Run: headless pygame with SDL's dummy video driver; simulated clock (each Clock.tick advances the game by its frame time, no real sleeping); random seed 0; keys injected as events and as key.get_pressed() state; no mouse input; restart key R tapped at the start of phases 3 and 4.
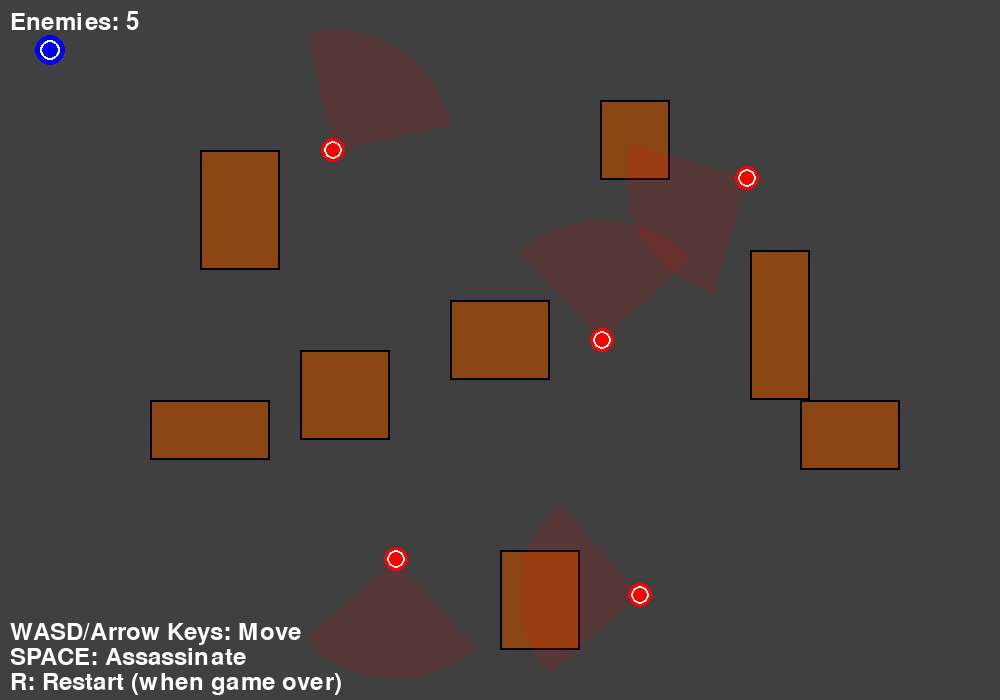
Frame 1 of 4 · flips 1–60 · no input
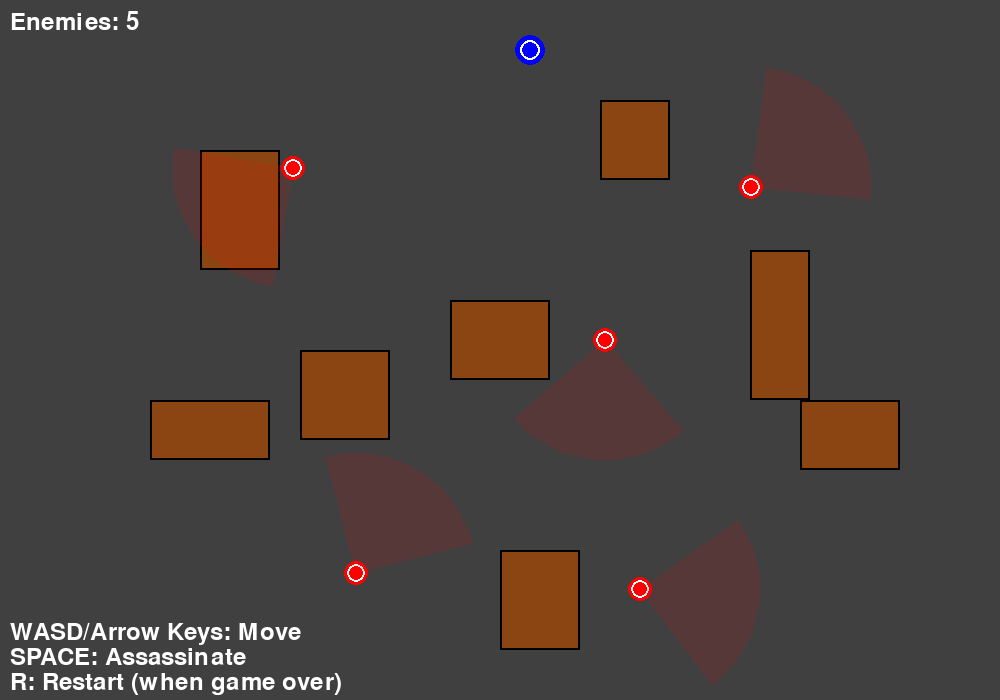
Frame 2 of 4 · flips 61–180 · tapped SPACE, RETURN · held RIGHT (→), D
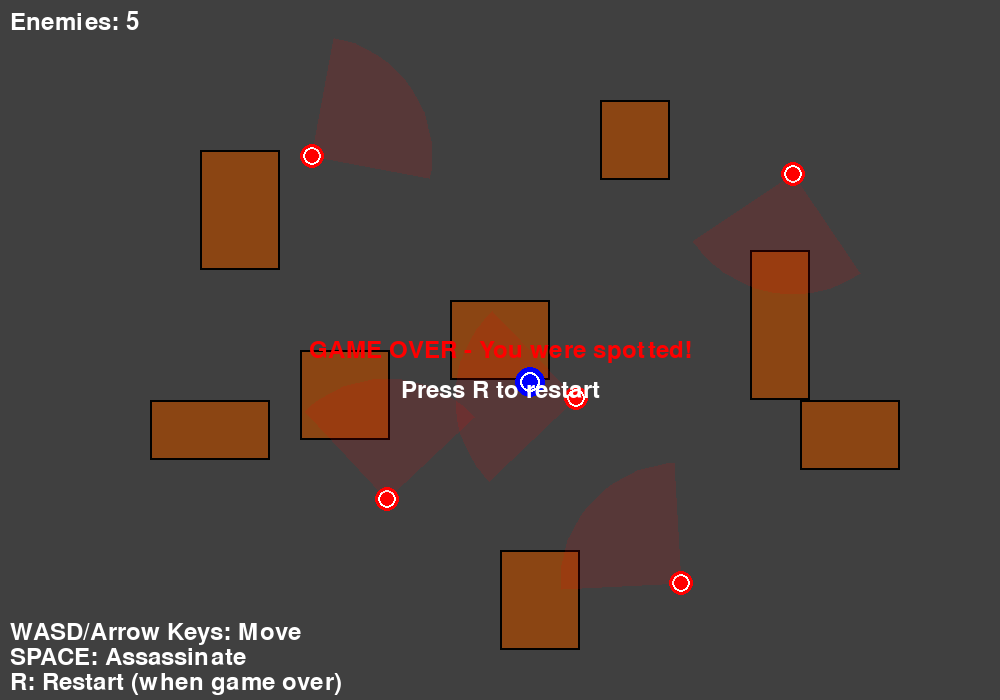
Frame 3 of 4 · flips 181–300 · tapped R · held DOWN (↓), S
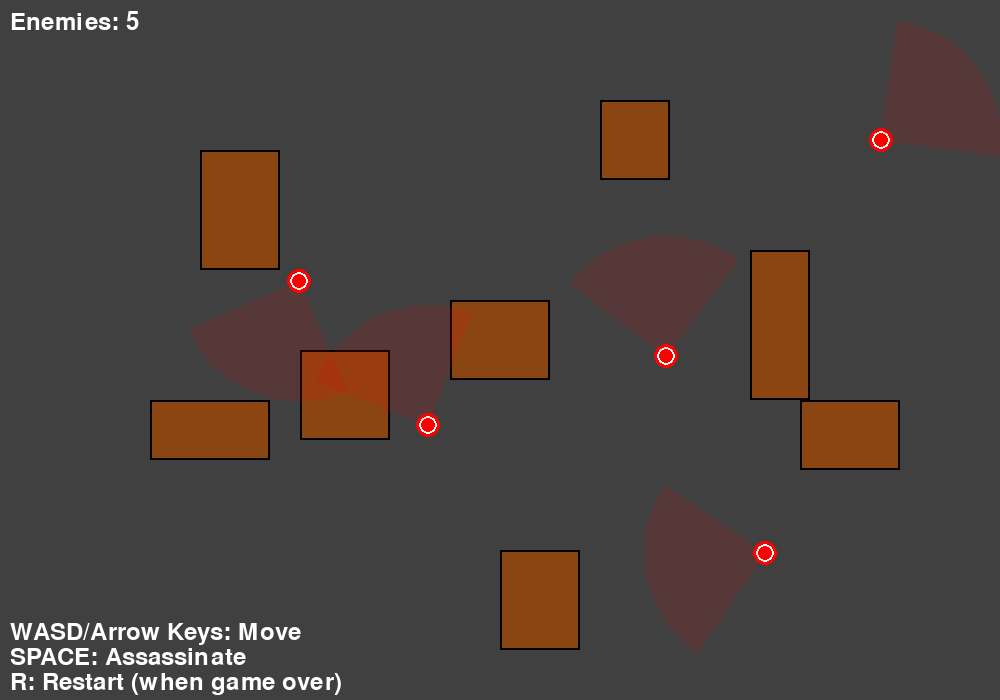
Frame 4 of 4 · flips 301–420 · tapped R · held LEFT (←), A, UP (↑), W

The pygame program that drew these frames:

import pygame
import math
import random
import sys

# 색상 정의
WHITE = (255, 255, 255)
BLACK = (0, 0, 0)
RED = (255, 0, 0)
GREEN = (0, 255, 0)
BLUE = (0, 0, 255)
GRAY = (128, 128, 128)
DARK_GRAY = (64, 64, 64)
YELLOW = (255, 255, 0)
ORANGE = (255, 165, 0)
BROWN = (139, 69, 19)

# 게임 설정
SCREEN_WIDTH = 1000
SCREEN_HEIGHT = 700
FPS = 60

class Player:
    def __init__(self, x, y):
        self.x = x
        self.y = y
        self.radius = 15
        self.speed = 4
        self.color = BLUE
        
    def update(self, obstacles):
        keys = pygame.key.get_pressed()
        new_x, new_y = self.x, self.y
        
        if keys[pygame.K_LEFT] or keys[pygame.K_a]:
            new_x -= self.speed
        if keys[pygame.K_RIGHT] or keys[pygame.K_d]:
            new_x += self.speed
        if keys[pygame.K_UP] or keys[pygame.K_w]:
            new_y -= self.speed
        if keys[pygame.K_DOWN] or keys[pygame.K_s]:
            new_y += self.speed
            
        # 화면 경계 확인
        if new_x - self.radius >= 0 and new_x + self.radius <= SCREEN_WIDTH:
            self.x = new_x
        if new_y - self.radius >= 0 and new_y + self.radius <= SCREEN_HEIGHT:
            self.y = new_y
            
        # 장애물과의 충돌 확인
        for obstacle in obstacles:
            if self.check_collision(new_x, new_y, obstacle):
                return
        self.x = new_x
        self.y = new_y
        
    def check_collision(self, x, y, obstacle):
        # 원과 사각형의 충돌 검사
        closest_x = max(obstacle.x, min(x, obstacle.x + obstacle.width))
        closest_y = max(obstacle.y, min(y, obstacle.y + obstacle.height))
        
        distance = math.sqrt((x - closest_x)**2 + (y - closest_y)**2)
        return distance < self.radius
        
    def draw(self, screen):
        pygame.draw.circle(screen, self.color, (int(self.x), int(self.y)), self.radius)
        # 플레이어 방향 표시
        pygame.draw.circle(screen, WHITE, (int(self.x), int(self.y)), self.radius - 5, 2)

class Enemy:
    def __init__(self, x, y):
        self.x = x
        self.y = y
        self.radius = 12
        self.speed = 1
        self.color = RED
        self.vision_range = 120
        self.vision_angle = 90  # 도
        self.direction = random.uniform(0, 2 * math.pi)
        self.patrol_distance = 100
        self.start_x = x
        self.start_y = y
        self.patrol_timer = 0
        self.patrol_duration = 120  # 프레임
        self.alive = True
        
    def update(self, obstacles):
        if not self.alive:
            return
            
        self.patrol_timer += 1
        
        # 순찰 동작
        if self.patrol_timer >= self.patrol_duration:
            self.direction = random.uniform(0, 2 * math.pi)
            self.patrol_timer = 0
            
        # 이동
        new_x = self.x + math.cos(self.direction) * self.speed
        new_y = self.y + math.sin(self.direction) * self.speed
        
        # 시작점에서 너무 멀어지면 되돌아가기
        distance_from_start = math.sqrt((new_x - self.start_x)**2 + (new_y - self.start_y)**2)
        if distance_from_start > self.patrol_distance:
            # 시작점으로 돌아가는 방향
            self.direction = math.atan2(self.start_y - self.y, self.start_x - self.x)
            new_x = self.x + math.cos(self.direction) * self.speed
            new_y = self.y + math.sin(self.direction) * self.speed
            
        # 장애물과의 충돌 확인
        can_move = True
        for obstacle in obstacles:
            if self.check_collision(new_x, new_y, obstacle):
                can_move = False
                break
                
        if can_move:
            self.x = new_x
            self.y = new_y
            
    def check_collision(self, x, y, obstacle):
        closest_x = max(obstacle.x, min(x, obstacle.x + obstacle.width))
        closest_y = max(obstacle.y, min(y, obstacle.y + obstacle.height))
        
        distance = math.sqrt((x - closest_x)**2 + (y - closest_y)**2)
        return distance < self.radius
        
    def can_see_player(self, player, obstacles):
        if not self.alive:
            return False
            
        # 거리 확인
        distance = math.sqrt((player.x - self.x)**2 + (player.y - self.y)**2)
        if distance > self.vision_range:
            return False
            
        # 시야각 확인
        angle_to_player = math.atan2(player.y - self.y, player.x - self.x)
        angle_diff = abs(self.direction - angle_to_player)
        
        # 각도 차이를 -π ~ π 범위로 정규화
        while angle_diff > math.pi:
            angle_diff -= 2 * math.pi
        angle_diff = abs(angle_diff)
        
        if angle_diff > math.radians(self.vision_angle / 2):
            return False
            
        # 장애물에 의한 시야 차단 확인
        for obstacle in obstacles:
            if self.line_intersects_rectangle(self.x, self.y, player.x, player.y, obstacle):
                return False
                
        return True
        
    def line_intersects_rectangle(self, x1, y1, x2, y2, rect):
        # 선분과 사각형의 교차 확인
        def line_intersects_line(x1, y1, x2, y2, x3, y3, x4, y4):
            denom = (x1 - x2) * (y3 - y4) - (y1 - y2) * (x3 - x4)
            if abs(denom) < 1e-10:
                return False
                
            t = ((x1 - x3) * (y3 - y4) - (y1 - y3) * (x3 - x4)) / denom
            u = -((x1 - x2) * (y1 - y3) - (y1 - y2) * (x1 - x3)) / denom
            
            return 0 <= t <= 1 and 0 <= u <= 1
            
        # 사각형의 네 변과 선분의 교차 확인
        rect_lines = [
            (rect.x, rect.y, rect.x + rect.width, rect.y),  # 상단
            (rect.x + rect.width, rect.y, rect.x + rect.width, rect.y + rect.height),  # 우측
            (rect.x, rect.y + rect.height, rect.x + rect.width, rect.y + rect.height),  # 하단
            (rect.x, rect.y, rect.x, rect.y + rect.height)  # 좌측
        ]
        
        for line in rect_lines:
            if line_intersects_line(x1, y1, x2, y2, line[0], line[1], line[2], line[3]):
                return True
        return False
        
    def draw(self, screen):
        if not self.alive:
            return
            
        # 적 그리기
        pygame.draw.circle(screen, self.color, (int(self.x), int(self.y)), self.radius)
        pygame.draw.circle(screen, WHITE, (int(self.x), int(self.y)), self.radius - 3, 2)
        
        # 시야 범위 그리기 (반투명)
        vision_surface = pygame.Surface((self.vision_range * 2, self.vision_range * 2), pygame.SRCALPHA)
        vision_surface.fill((0, 0, 0, 0))
        
        # 시야각에 따른 부채꼴 그리기
        start_angle = math.degrees(self.direction - math.radians(self.vision_angle / 2))
        end_angle = math.degrees(self.direction + math.radians(self.vision_angle / 2))
        
        # 부채꼴 그리기
        points = [(self.vision_range, self.vision_range)]  # 중심점
        for angle in range(int(start_angle), int(end_angle) + 1, 2):
            x = self.vision_range + math.cos(math.radians(angle)) * self.vision_range
            y = self.vision_range + math.sin(math.radians(angle)) * self.vision_range
            points.append((x, y))
        
        if len(points) > 2:
            pygame.draw.polygon(vision_surface, (255, 0, 0, 30), points)
        
        # 화면에 시야 범위 그리기
        screen.blit(vision_surface, (self.x - self.vision_range, self.y - self.vision_range))

class Obstacle:
    def __init__(self, x, y, width, height):
        self.x = x
        self.y = y
        self.width = width
        self.height = height
        self.color = BROWN
        
    def draw(self, screen):
        pygame.draw.rect(screen, self.color, (self.x, self.y, self.width, self.height))
        pygame.draw.rect(screen, BLACK, (self.x, self.y, self.width, self.height), 2)

class Game:
    def __init__(self):
        pygame.init()
        self.screen = pygame.display.set_mode((SCREEN_WIDTH, SCREEN_HEIGHT))
        pygame.display.set_caption("2D Stealth Assassin Game")
        self.clock = pygame.time.Clock()
        self.font = pygame.font.Font(None, 36)
        
        # 게임 오브젝트 초기화
        self.player = Player(50, 50)
        self.enemies = [
            Enemy(300, 200),
            Enemy(600, 400),
            Enemy(800, 150),
            Enemy(400, 500),
            Enemy(700, 600)
        ]
        self.obstacles = [
            Obstacle(200, 150, 80, 120),
            Obstacle(450, 300, 100, 80),
            Obstacle(750, 250, 60, 150),
            Obstacle(150, 400, 120, 60),
            Obstacle(500, 550, 80, 100),
            Obstacle(300, 350, 90, 90),
            Obstacle(600, 100, 70, 80),
            Obstacle(800, 400, 100, 70)
        ]
        
        self.game_over = False
        self.victory = False
        self.assassination_range = 25
        
    def handle_events(self):
        for event in pygame.event.get():
            if event.type == pygame.QUIT:
                return False
            elif event.type == pygame.KEYDOWN:
                if event.key == pygame.K_r and (self.game_over or self.victory):
                    self.restart_game()
                elif event.key == pygame.K_SPACE:
                    self.try_assassination()
        return True
        
    def try_assassination(self):
        for enemy in self.enemies:
            if not enemy.alive:
                continue
                
            distance = math.sqrt((self.player.x - enemy.x)**2 + (self.player.y - enemy.y)**2)
            if distance <= self.assassination_range:
                enemy.alive = False
                break
                
    def update(self):
        if self.game_over or self.victory:
            return
            
        # 플레이어 업데이트
        self.player.update(self.obstacles)
        
        # 적 업데이트
        for enemy in self.enemies:
            enemy.update(self.obstacles)
            
        # 게임 상태 확인
        # 모든 적이 제거되었는지 확인
        all_enemies_dead = all(not enemy.alive for enemy in self.enemies)
        if all_enemies_dead:
            self.victory = True
            return
            
        # 플레이어가 적의 시야에 노출되었는지 확인
        for enemy in self.enemies:
            if enemy.can_see_player(self.player, self.obstacles):
                self.game_over = True
                return
                
    def draw(self):
        self.screen.fill(DARK_GRAY)
        
        # 장애물 그리기
        for obstacle in self.obstacles:
            obstacle.draw(self.screen)
            
        # 적 그리기 (시야 범위 포함)
        for enemy in self.enemies:
            enemy.draw(self.screen)
            
        # 플레이어 그리기
        self.player.draw(self.screen)
        
        # UI 그리기
        self.draw_ui()
        
        pygame.display.flip()
        
    def draw_ui(self):
        # 생존한 적 수 표시
        alive_enemies = sum(1 for enemy in self.enemies if enemy.alive)
        enemy_text = self.font.render(f"Enemies: {alive_enemies}", True, WHITE)
        self.screen.blit(enemy_text, (10, 10))
        
        # 조작법 표시
        controls = [
            "WASD/Arrow Keys: Move",
            "SPACE: Assassinate",
            "R: Restart (when game over)"
        ]
        
        for i, control in enumerate(controls):
            text = self.font.render(control, True, WHITE)
            self.screen.blit(text, (10, SCREEN_HEIGHT - 80 + i * 25))
            
        # 게임 상태 메시지
        if self.game_over:
            game_over_text = self.font.render("GAME OVER - You were spotted!", True, RED)
            text_rect = game_over_text.get_rect(center=(SCREEN_WIDTH//2, SCREEN_HEIGHT//2))
            self.screen.blit(game_over_text, text_rect)
            
            restart_text = self.font.render("Press R to restart", True, WHITE)
            restart_rect = restart_text.get_rect(center=(SCREEN_WIDTH//2, SCREEN_HEIGHT//2 + 40))
            self.screen.blit(restart_text, restart_rect)
            
        elif self.victory:
            victory_text = self.font.render("VICTORY - All enemies eliminated!", True, GREEN)
            text_rect = victory_text.get_rect(center=(SCREEN_WIDTH//2, SCREEN_HEIGHT//2))
            self.screen.blit(victory_text, text_rect)
            
            restart_text = self.font.render("Press R to restart", True, WHITE)
            restart_rect = restart_text.get_rect(center=(SCREEN_WIDTH//2, SCREEN_HEIGHT//2 + 40))
            self.screen.blit(restart_text, restart_rect)
            
    def restart_game(self):
        self.player = Player(50, 50)
        self.enemies = [
            Enemy(300, 200),
            Enemy(600, 400),
            Enemy(800, 150),
            Enemy(400, 500),
            Enemy(700, 600)
        ]
        self.game_over = False
        self.victory = False
        
    def run(self):
        running = True
        while running:
            running = self.handle_events()
            self.update()
            self.draw()
            self.clock.tick(FPS)
            
        pygame.quit()
        sys.exit()

if __name__ == "__main__":
    game = Game()
    game.run()
